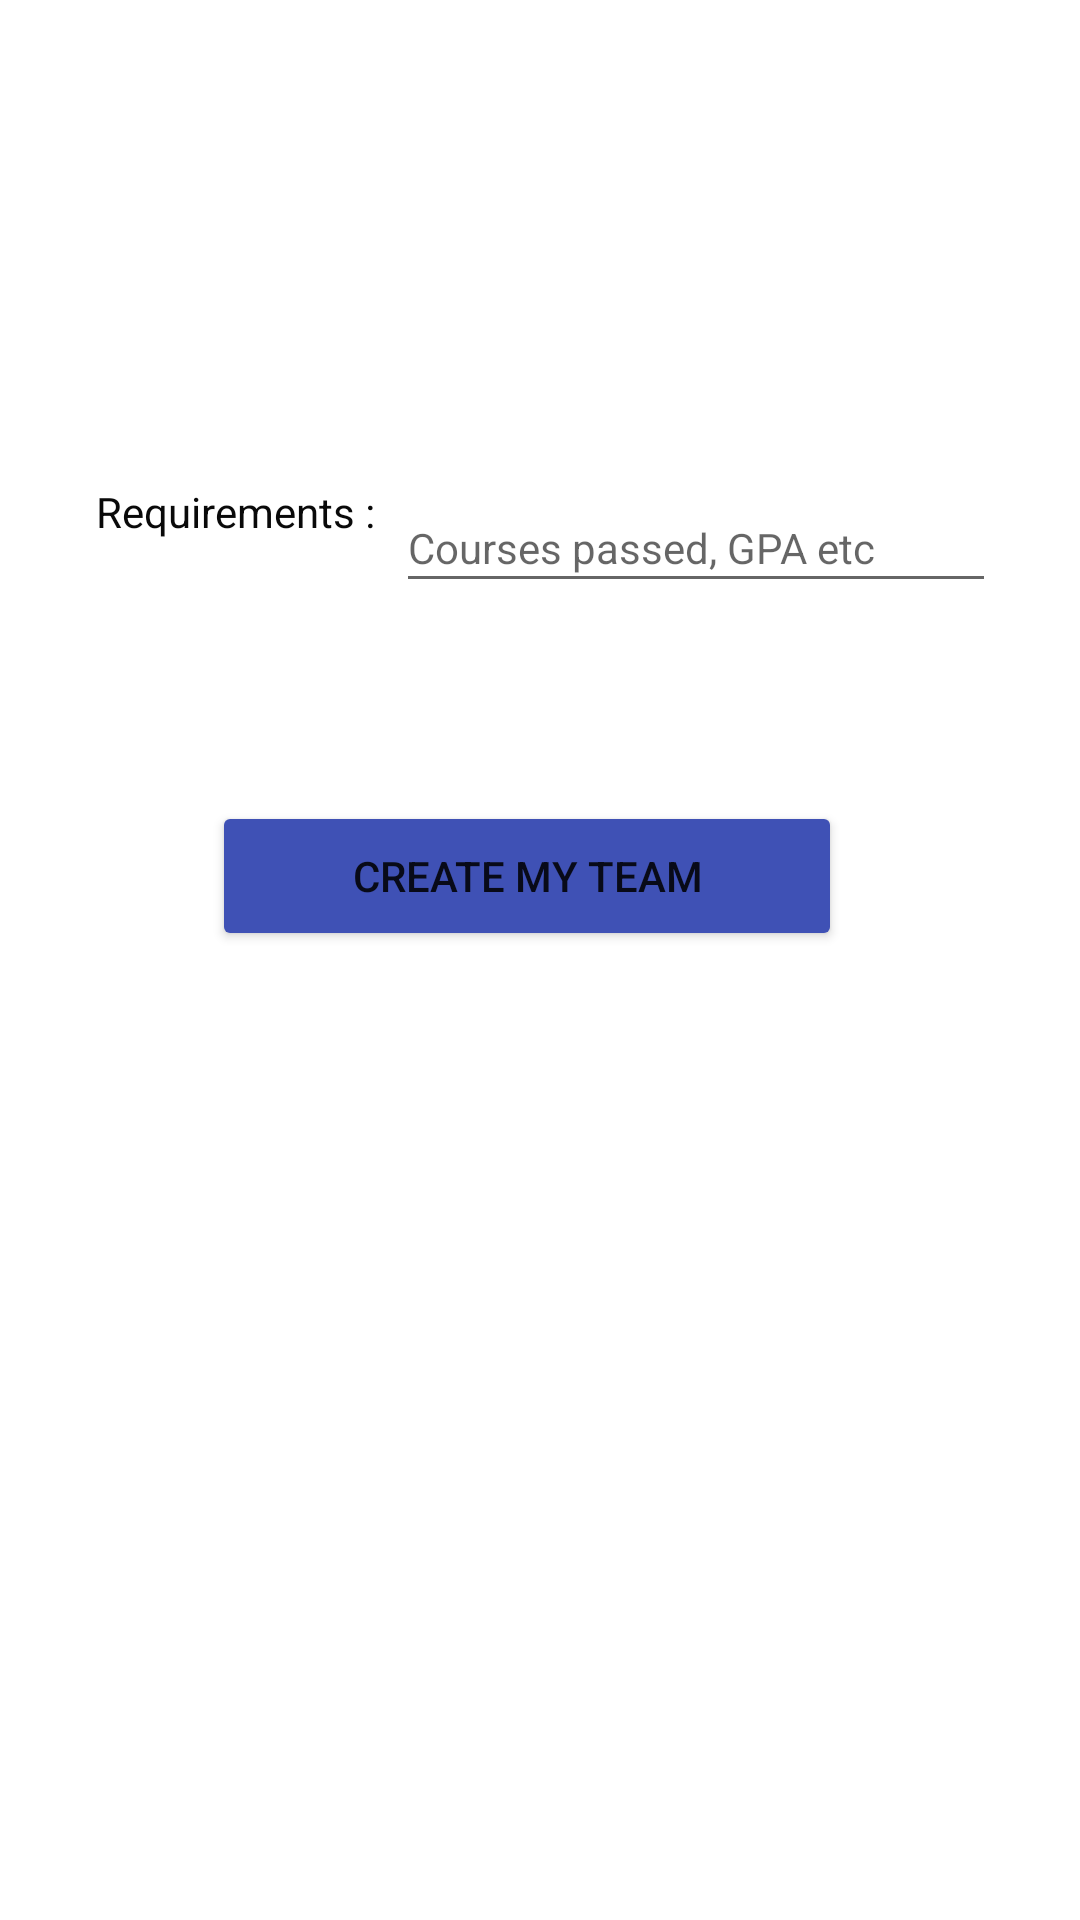

This screen was rendered from an Android layout file. Write that file and the resources it references.
<!-- AndroidManifest.xml: application theme Theme.Find_A_Team -->
<!-- res/layout/activity_create_team.xml -->
<?xml version="1.0" encoding="utf-8"?>
<androidx.constraintlayout.widget.ConstraintLayout xmlns:android="http://schemas.android.com/apk/res/android"
    xmlns:app="http://schemas.android.com/apk/res-auto"
    xmlns:tools="http://schemas.android.com/tools"
    android:layout_width="match_parent"
    android:layout_height="match_parent"
    tools:context=".CreateTeam">

    <Button
        android:id="@+id/Creation_Done_Button"
        android:layout_width="210dp"
        android:layout_height="50dp"
        android:layout_marginTop="32dp"
        android:text="@string/create_my_team"
        app:backgroundTint="#3F51B5"
        app:layout_constraintEnd_toEndOf="parent"
        app:layout_constraintHorizontal_bias="0.472"
        app:layout_constraintStart_toStartOf="parent"
        app:layout_constraintTop_toTopOf="@+id/guideline10" />

    <androidx.constraintlayout.widget.Guideline
        android:id="@+id/guideline5"
        android:layout_width="wrap_content"
        android:layout_height="wrap_content"
        android:orientation="horizontal"
        app:layout_constraintGuide_begin="93dp" />

    <TextView
        android:id="@+id/textView7"
        android:layout_width="100dp"
        android:layout_height="40dp"
        android:layout_marginStart="32dp"
        android:layout_marginLeft="32dp"
        android:layout_marginTop="68dp"
        android:text="@string/requirements"
        android:textColor="#090909"
        app:layout_constraintStart_toStartOf="parent"
        app:layout_constraintTop_toTopOf="@+id/guideline5" />

    <EditText
        android:id="@+id/editTextTextPersonName"
        android:layout_width="200dp"
        android:layout_height="40dp"
        android:layout_marginTop="68dp"
        android:ems="10"
        android:hint="@string/Example_Requirements"
        android:inputType="textPersonName"
        android:textSize="14sp"
        app:layout_constraintEnd_toEndOf="parent"
        app:layout_constraintHorizontal_bias="0.0"
        app:layout_constraintStart_toEndOf="@+id/textView7"
        app:layout_constraintTop_toTopOf="@+id/guideline5"
        android:importantForAutofill="no" />

    <androidx.constraintlayout.widget.Guideline
        android:id="@+id/guideline10"
        android:layout_width="wrap_content"
        android:layout_height="wrap_content"
        android:orientation="horizontal"
        app:layout_constraintGuide_begin="235dp" />

</androidx.constraintlayout.widget.ConstraintLayout>
<!-- resources referenced by this layout -->
<resources>
  <string name="Example_Requirements">Courses passed, GPA etc</string>
  <string name="create_my_team">CREATE MY TEAM</string>
  <string name="requirements">Requirements :</string>
  <style name="Theme.Find_A_Team" parent="Theme.MaterialComponents.DayNight.DarkActionBar">
          
          <item name="colorPrimary">@color/purple_500</item>
          <item name="colorPrimaryVariant">@color/purple_700</item>
          <item name="colorOnPrimary">@color/white</item>
          
          <item name="colorSecondary">@color/teal_200</item>
          <item name="colorSecondaryVariant">@color/teal_700</item>
          <item name="colorOnSecondary">@color/black</item>
          
          <item name="android:statusBarColor" tools:targetApi="l">?attr/colorPrimaryVariant</item>
          
      </style>
  <!-- not gathered from this repository: default colours our renderer supplied (Android Studio template values) -->
  <color name="purple_500">#FF6200EE</color>
  <color name="purple_700">#FF3700B3</color>
  <color name="teal_200">#FF03DAC5</color>
  <color name="teal_700">#FF018786</color>
  <color name="black">#FF000000</color>
  <color name="white">#FFFFFFFF</color>
</resources>
